Run: headless pygame with SDL's dummy video driver; simulated clock (each Clock.tick advances the game by its frame time, no real sleeping); random seed 0; keys injected as events and as key.get_pressed() state; no mouse input.
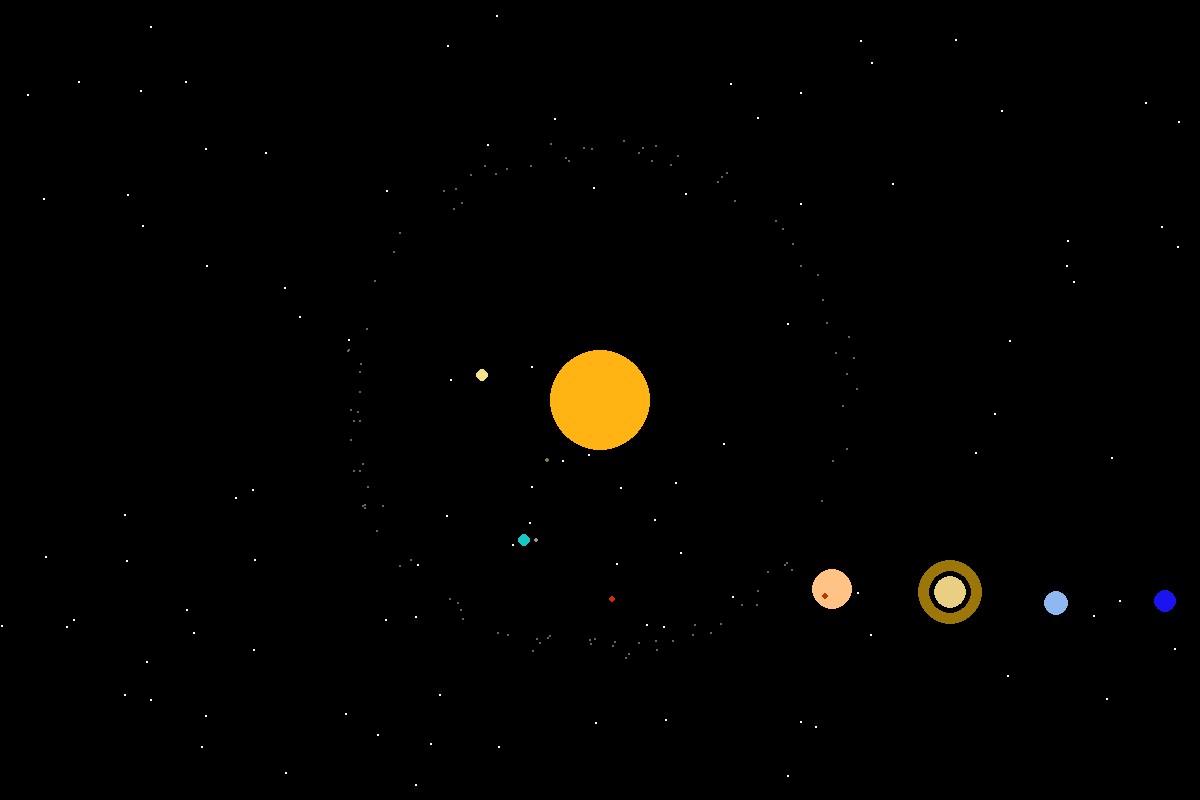
Frame 1 of 4 · flips 1–60 · no input
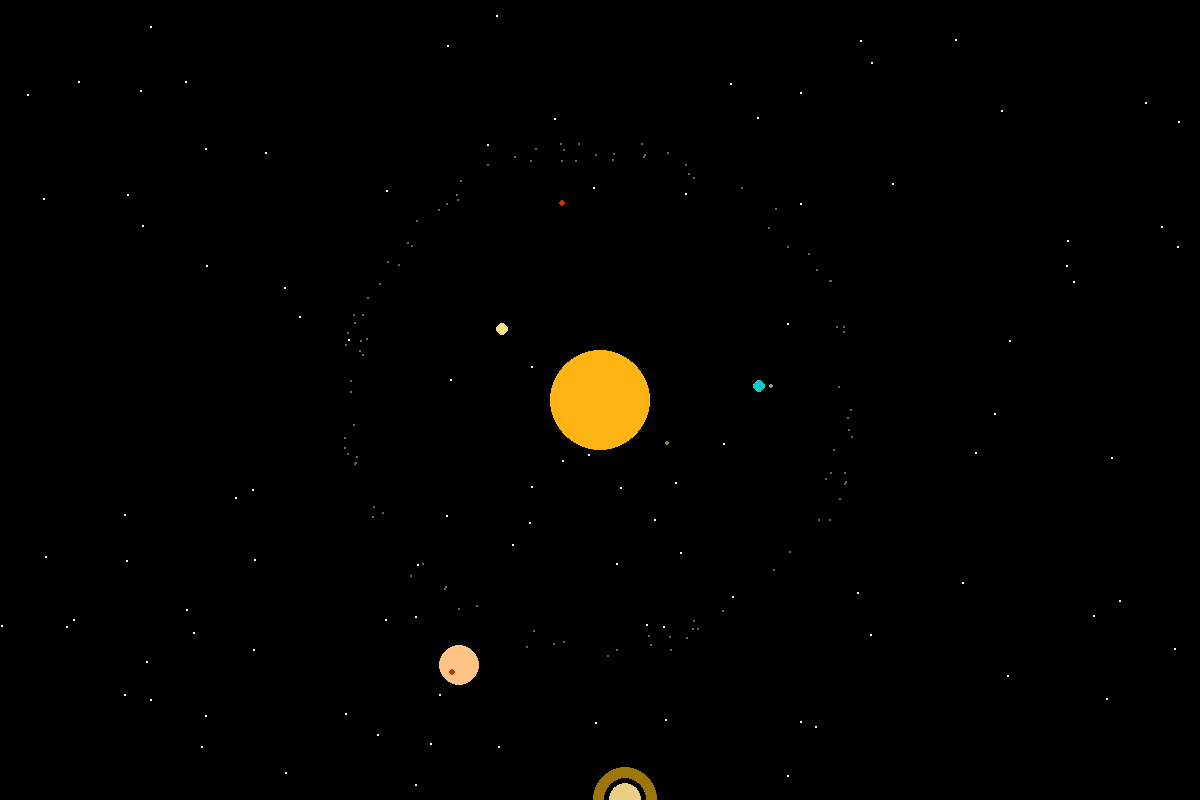
Frame 2 of 4 · flips 61–180 · tapped SPACE, RETURN · held RIGHT (→), D
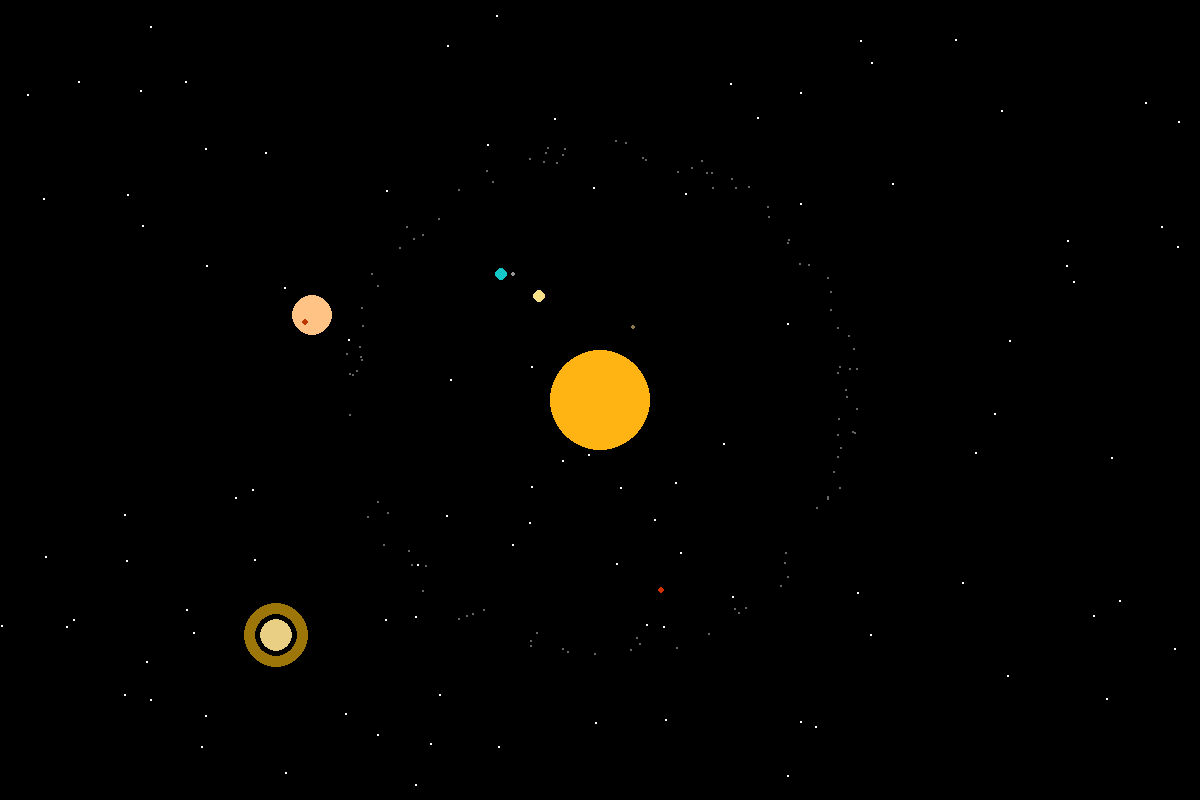
Frame 3 of 4 · flips 181–300 · held DOWN (↓), S
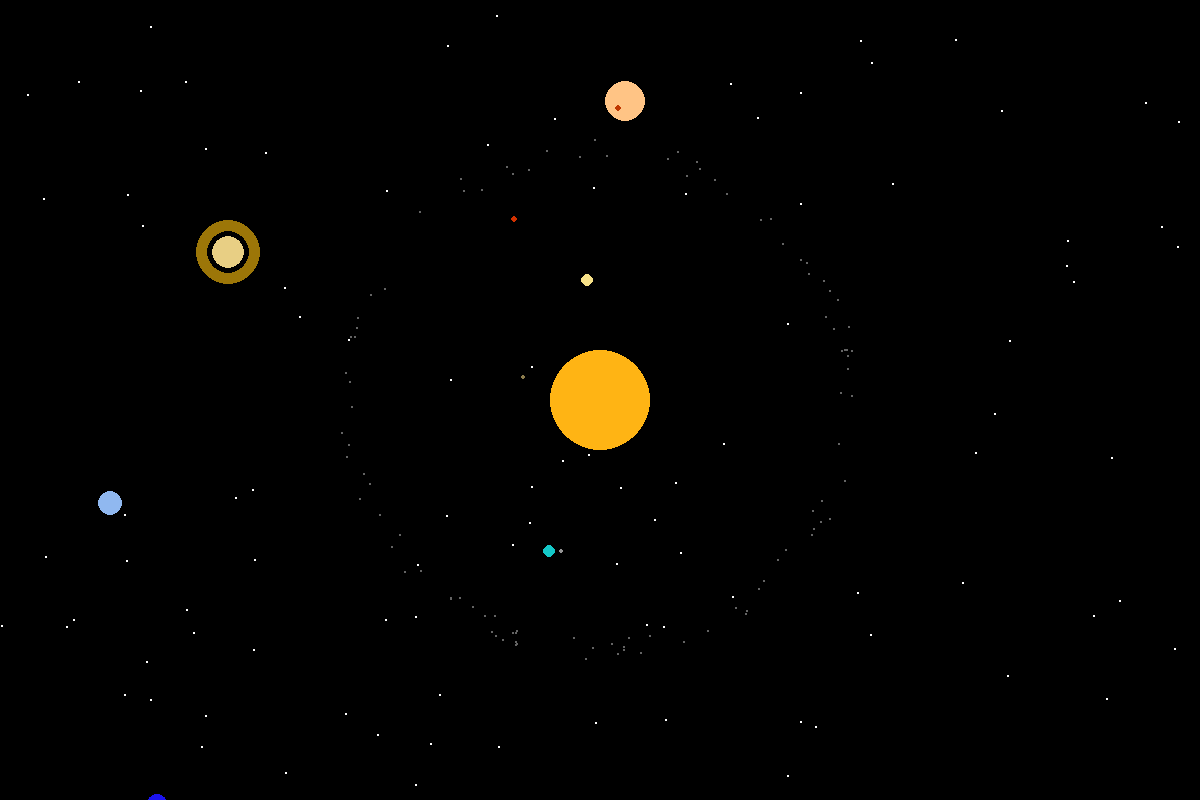
Frame 4 of 4 · flips 301–420 · held LEFT (←), A, UP (↑), W

The pygame program that drew these frames:

#Pygame Solar System by Zack Nathan
#Draws the sun, planets, the moon, asteroid belt, and background stars
#The planets and asteroids orbit around the sun

import sys
import pygame 
from pygame.locals import *
from random import randint
from math import *
from time import sleep

pygame.init() 

screen = pygame.display.set_mode((1200, 800))
pygame.display.set_caption ("Solar System Simulation")

x = 600
y = 400
degree = 0

class planet:
    size = 1
    orbitradius = 1
    orbittime = 1
    colour = (255, 255, 255)
    ringcolour = (0, 0, 0)
    rings = False
    dot = False
    coordinates = [0, 0]

    def render(self):

        global degree

        x = cos(degree * 2 * pi / self.orbittime) * (self.orbitradius + 50)
        y = sin(degree * 2 * pi / self.orbittime) * (self.orbitradius + 50)
        self.coordinates = [x, y]
        pygame.draw.circle(screen, self.colour, (int(x + 600), int(y + 400)), int(self.size/2), 0)

        if self.rings == True:
            pygame.draw.circle(screen, self.ringcolour, (int(x + 600), int(y + 400)), int(self.size), 0)
            pygame.draw.circle(screen, (0, 0, 0), (int(x + 600), int(y + 400)), int(self.size/1.5), 0)
            pygame.draw.circle(screen, self.colour, (int(x + 600), int(y + 400)), int(self.size/2), 0)

        if self.dot == True:
            pygame.draw.circle(screen, self.dotcolour, (int(x + 600 - 7), int(y + 400 + 7)), 3, 0)

class moon:
    size = 1
    orbitradius = 1
    orbittime = 1
    colour = (255, 255, 255)
    coordinates = [0, 0]

    def render(self, planet):

        global degree

        x = cos(degree * 2 * pi / self.orbittime) * self.orbitradius
        y = sin(degree * 2 * pi / self.orbittime) * self.orbitradius
        self.coordinates = [x + planet.coordinates[0], y + planet.coordinates[1]]
        pygame.draw.circle(screen, self.colour, (int(x + 600 + planet.coordinates[0]), int(y + 400 + planet.coordinates[1])), int(self.size/2), 0)

#Solar System
mercury = planet()
mercury.size = 4.879
mercury.orbitradius = 30
mercury.orbittime = 88
mercury.colour = (138, 123, 76)

venus = planet()
venus.size = 12.104
venus.orbitradius = 70
venus.orbittime = 225
venus.colour = (247, 225, 136)

earth = planet()
earth.size = 12.756
earth.orbitradius = 110
earth.orbittime = 365
earth.colour = (20, 200, 200)

earthmoon = moon()
moon.size = 4
moon.orbitradius = 12
moon.orbittime = 30
moon.colour = (150, 150, 150)
moon.planet = earth

mars = planet()
mars.size = 6.792
mars.orbitradius = 150
mars.orbittime = 500
mars.colour = (209, 49, 0)

jupiter = planet()
jupiter.size = 40
jupiter.orbitradius = 250
jupiter.orbittime = 1100
jupiter.colour = (255, 196, 133)
jupiter.dot = True
jupiter.dotcolour = (191, 54, 0)

saturn = planet()
saturn.size = 32
saturn.orbitradius = 350
saturn.orbittime = 1500
saturn.colour = (232, 207, 132)
saturn.rings = True
saturn.ringcolour = (156, 118, 8)

uranus = planet()
uranus.size = 24
uranus.orbitradius = 450
uranus.orbittime = 1800
uranus.colour = (144, 184, 240)

neptune = planet()
neptune.size = 22
neptune.orbitradius = 550
neptune.orbittime = 2200
neptune.colour = (27, 19, 240)

starsx = []
starsy = []
for i in range(100):
    starsx.append(randint(0, 1200))
    starsy.append(randint(0, 800))

asteroidbelt = []
for i in range(100):
    asteroidbelt.append([randint(190, 210), randint(600, 1000)])

def asteroidbeltrender():
    global degree

    for i in range(100):
        x = cos((degree + 7 * i) * 2 * pi / asteroidbelt[i][1]) * (asteroidbelt[i][0] + 50)
        y = sin((degree + 7 * i) * 2 * pi / asteroidbelt[i][1]) * (asteroidbelt[i][0] + 50)
        pygame.draw.circle(screen, (100, 100, 100), (int(x + 600), int(y + 400)), 1, 0)


while True:
    
    for event in pygame.event.get():
        if event.type == QUIT:
            sys.exit()
        elif event.type == KEYDOWN:
               if event.key == K_ESCAPE:
                   sys.exit()

    degree += 2
    screen.fill((0, 0, 0))
    sleep(0.01)

    for i in range(100):
        pygame.draw.circle(screen, (255, 255, 255), (starsx[i], starsy[i]), 1, 0)

        mercury.render()
        venus.render()

        earth.render()
        earthmoon.render(earth)

        mars.render()
        asteroidbeltrender()
        jupiter.render()
        saturn.render()
        uranus.render()
        neptune.render()

    pygame.draw.circle(screen, (255, 180, 20), (600, 400), 50, 0)

    pygame.display.flip()
